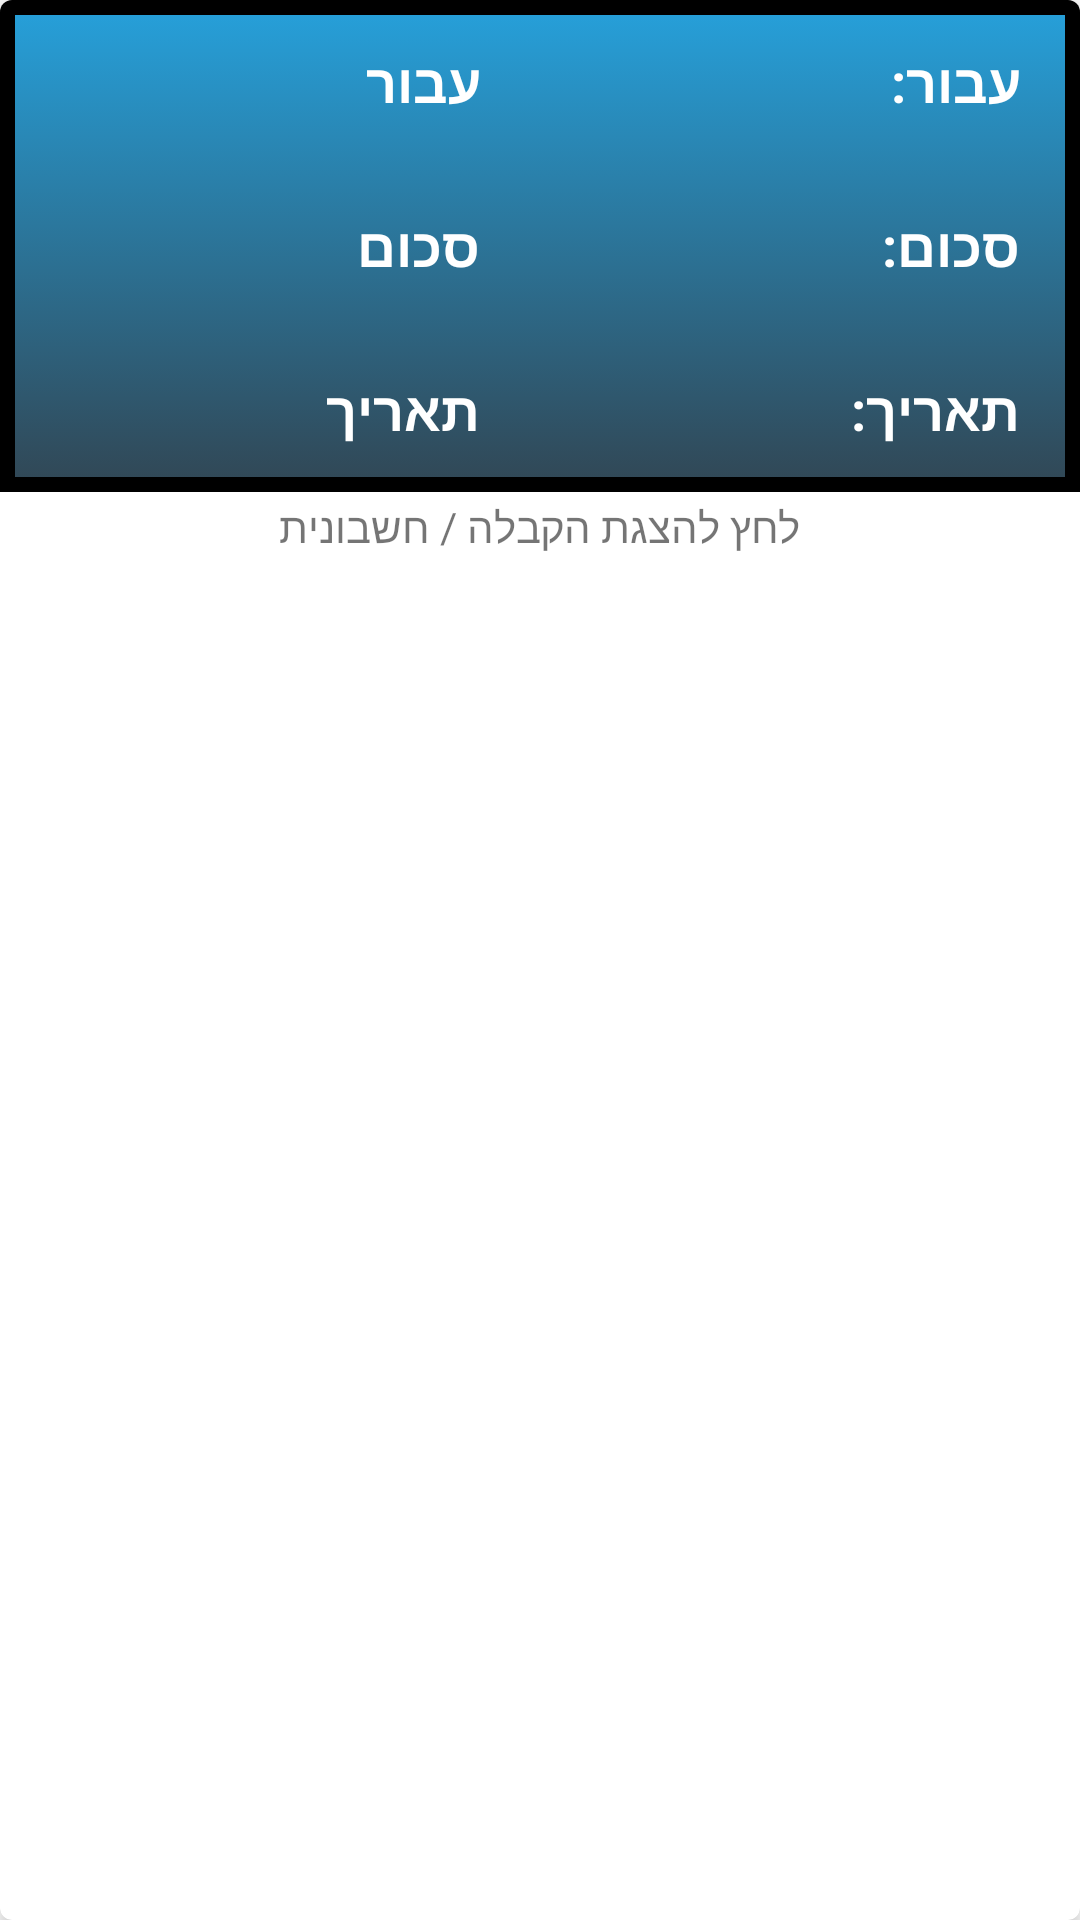

This screen was rendered from an Android layout file. Write that file and the resources it references.
<!-- AndroidManifest.xml: application theme AppTheme -->
<!-- res/layout/expenses_card.xml -->
<?xml version="1.0" encoding="utf-8"?>
<androidx.cardview.widget.CardView xmlns:android="http://schemas.android.com/apk/res/android"
    xmlns:app="http://schemas.android.com/apk/res-auto"
    android:id="@+id/expnote_CARD"
    android:layout_width="match_parent"
    android:layout_height="wrap_content"
    android:layout_margin="4dp"
    app:cardCornerRadius="4dp"
    app:cardElevation="4dp">

    <RelativeLayout
        android:layout_width="match_parent"
        android:layout_height="wrap_content">

        <LinearLayout
            android:id="@+id/expnote_LAY_lin"
            android:layout_width="match_parent"
            android:layout_height="wrap_content"
            android:background="@drawable/main_card_selector"
            android:orientation="horizontal">

            <LinearLayout
                android:layout_width="0dp"

                android:layout_height="wrap_content"
                android:layout_marginEnd="20dp"
                android:layout_weight="1"

                android:orientation="vertical">

                <TextView
                    android:id="@+id/expnote_LBL_purposecontext"
                    android:layout_width="wrap_content"
                    android:layout_height="wrap_content"
                    android:layout_gravity="right"
                    android:ellipsize="end"
                    android:maxLines="1"
                    android:paddingTop="15dp"
                    android:paddingBottom="15dp"
                    android:text="עבור"
                    android:textColor="#FFFFFF"
                    android:textSize="18sp"
                    android:textStyle="bold" />

                <TextView
                    android:id="@+id/expnote_LBL_amountcontext"
                    android:layout_width="wrap_content"
                    android:layout_height="wrap_content"
                    android:layout_gravity="right"
                    android:ellipsize="end"
                    android:maxLines="1"
                    android:paddingTop="15dp"
                    android:paddingBottom="15dp"
                    android:text="סכום"
                    android:textColor="#FFFFFF"
                    android:textSize="18sp"
                    android:textStyle="bold" />

                <TextView
                    android:id="@+id/expnote_LBL_datecontext"
                    android:layout_width="wrap_content"
                    android:layout_height="wrap_content"
                    android:layout_gravity="right"
                    android:ellipsize="end"
                    android:maxLines="1"
                    android:paddingTop="15dp"
                    android:paddingBottom="15dp"
                    android:text="תאריך"
                    android:textColor="#FFFFFF"
                    android:textSize="18sp"
                    android:textStyle="bold" />
            </LinearLayout>

            <LinearLayout
                android:layout_width="0dp"
                android:layout_height="wrap_content"
                android:layout_marginEnd="20dp"
                android:layout_weight="1"

                android:orientation="vertical">

                <TextView
                    android:id="@+id/expnote_LBL_purpose"
                    android:layout_width="wrap_content"
                    android:layout_height="wrap_content"
                    android:layout_gravity="right"
                    android:ellipsize="end"
                    android:maxLines="1"
                    android:paddingTop="15dp"
                    android:paddingBottom="15dp"
                    android:text="עבור:"
                    android:textColor="#FFFFFF"
                    android:textSize="18sp"
                    android:textStyle="bold" />

                <TextView
                    android:id="@+id/expnote_LBL_amount"
                    android:layout_width="wrap_content"
                    android:layout_height="wrap_content"
                    android:layout_gravity="right"
                    android:ellipsize="end"
                    android:maxLines="1"
                    android:paddingTop="15dp"
                    android:paddingBottom="15dp"
                    android:text="סכום:"
                    android:textColor="#FFFFFF"
                    android:textSize="18sp"
                    android:textStyle="bold" />

                <TextView
                    android:id="@+id/expnote_LBL_date"
                    android:layout_width="wrap_content"
                    android:layout_height="wrap_content"
                    android:layout_gravity="right"
                    android:ellipsize="end"
                    android:maxLines="1"
                    android:paddingTop="15dp"
                    android:paddingBottom="15dp"
                    android:text="תאריך:"
                    android:textColor="#FFFFFF"
                    android:textSize="18sp"
                    android:textStyle="bold" />
            </LinearLayout>


        </LinearLayout>

        <TextView
            android:id="@+id/expnote_LBL_showmsg"
            android:layout_width="wrap_content"
            android:layout_height="wrap_content"
            android:layout_below="@id/expnote_LAY_lin"
            android:layout_centerHorizontal="true"
            android:layout_marginTop="2dp"
            android:text="לחץ להצגת הקבלה / חשבונית" />

        <ImageView
            android:id="@+id/expnote_IMG_invoice"
            android:layout_width="match_parent"
            android:layout_height="wrap_content"
            android:layout_below="@+id/expnote_LBL_showmsg"
            android:visibility="gone">

        </ImageView>
    </RelativeLayout>

</androidx.cardview.widget.CardView>
<!-- resources referenced by this layout -->
<resources>
  <!-- drawable main_card_selector (drawable) -->
  <?xml version="1.0" encoding="utf-8"?>
  <selector xmlns:android="http://schemas.android.com/apk/res/android">
      <item>
          <shape>
              <gradient
                  android:angle="90"
                  android:startColor="#314755"
                  android:endColor="#26a0da"
                  android:type="linear" />
              <stroke
                  android:width="5dp"
                  android:color="#000000"
                  />
  
          </shape>
      </item>
  
  </selector>
  <style name="AppTheme" parent="Theme.AppCompat.Light.NoActionBar">
          
          <item name="colorPrimary">@color/colorPrimary</item>
          <item name="colorPrimaryDark">@color/colorPrimaryDark</item>
  
          <item name="android:windowSoftInputMode">stateHidden</item>
  
          
          <item name="colorSecondary">@color/textColor</item>
          <item name="android:colorBackground">@color/white</item>
          <item name="colorError">@color/textColor</item>
  
          
          <item name="materialCalendarStyle">@style/Widget.MaterialComponents.MaterialCalendar</item>
          <item name="materialCalendarFullscreenTheme">@style/ThemeOverlay.MaterialComponents.MaterialCalendar.Fullscreen</item>
          <item name="materialCalendarTheme">@style/ThemeOverlay.MaterialComponents.MaterialCalendar</item>
          <item name="colorPrimaryVariant">@color/black</item>
          <item name="colorSecondaryVariant">@color/black</item>
          <item name="colorSurface">@color/white</item>
          <item name="colorOnPrimary">@color/black</item>
          <item name="colorOnSecondary">@color/black</item>
          <item name="colorOnBackground">@color/black</item>
          <item name="colorOnError">@color/textColor</item>
          <item name="colorOnSurface">@color/textColor</item>
          <item name="scrimBackground">@color/mtrl_scrim_color</item>
          <item name="textAppearanceHeadline1">@style/TextAppearance.MaterialComponents.Headline1</item>
          <item name="textAppearanceHeadline2">@style/TextAppearance.MaterialComponents.Headline2</item>
          <item name="textAppearanceHeadline3">@style/TextAppearance.MaterialComponents.Headline3</item>
          <item name="textAppearanceHeadline4">@style/TextAppearance.MaterialComponents.Headline4</item>
          <item name="textAppearanceHeadline5">@style/TextAppearance.MaterialComponents.Headline5</item>
          <item name="textAppearanceHeadline6">@style/TextAppearance.MaterialComponents.Headline6</item>
          <item name="textAppearanceSubtitle1">@style/TextAppearance.MaterialComponents.Subtitle1</item>
          <item name="textAppearanceSubtitle2">@style/TextAppearance.MaterialComponents.Subtitle2</item>
          <item name="textAppearanceBody1">@style/TextAppearance.MaterialComponents.Body1</item>
          <item name="textAppearanceBody2">@style/TextAppearance.MaterialComponents.Body2</item>
          <item name="textAppearanceCaption">@style/TextAppearance.MaterialComponents.Caption</item>
          <item name="textAppearanceButton">@style/TextAppearance.MaterialComponents.Button</item>
          <item name="textAppearanceOverline">@style/TextAppearance.MaterialComponents.Overline</item>
  
  
      </style>
  <color name="colorPrimary">#3F51B5</color>
  <color name="colorPrimaryDark">#859398</color>
  <color name="textColor">#3F51B5</color>
  <color name="white">#FFFFFF</color>
  <color name="black">#000000</color>
</resources>
